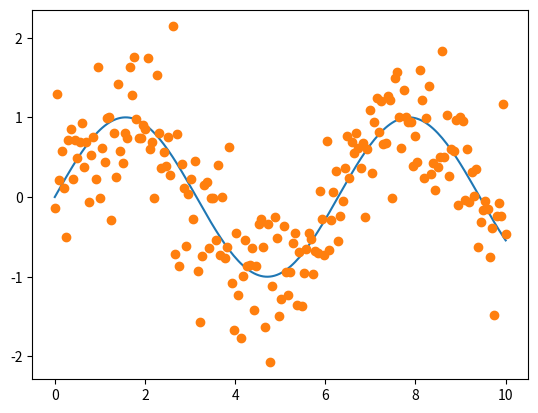
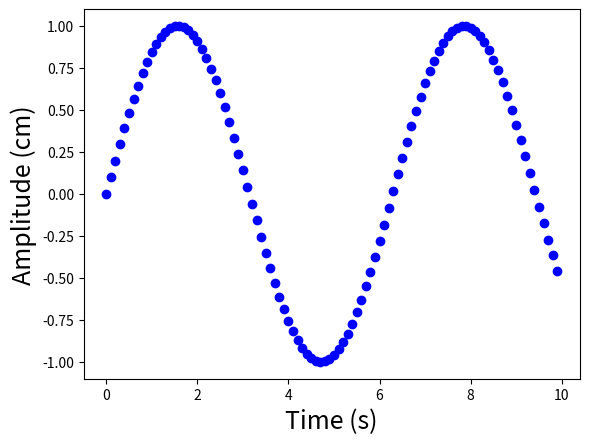
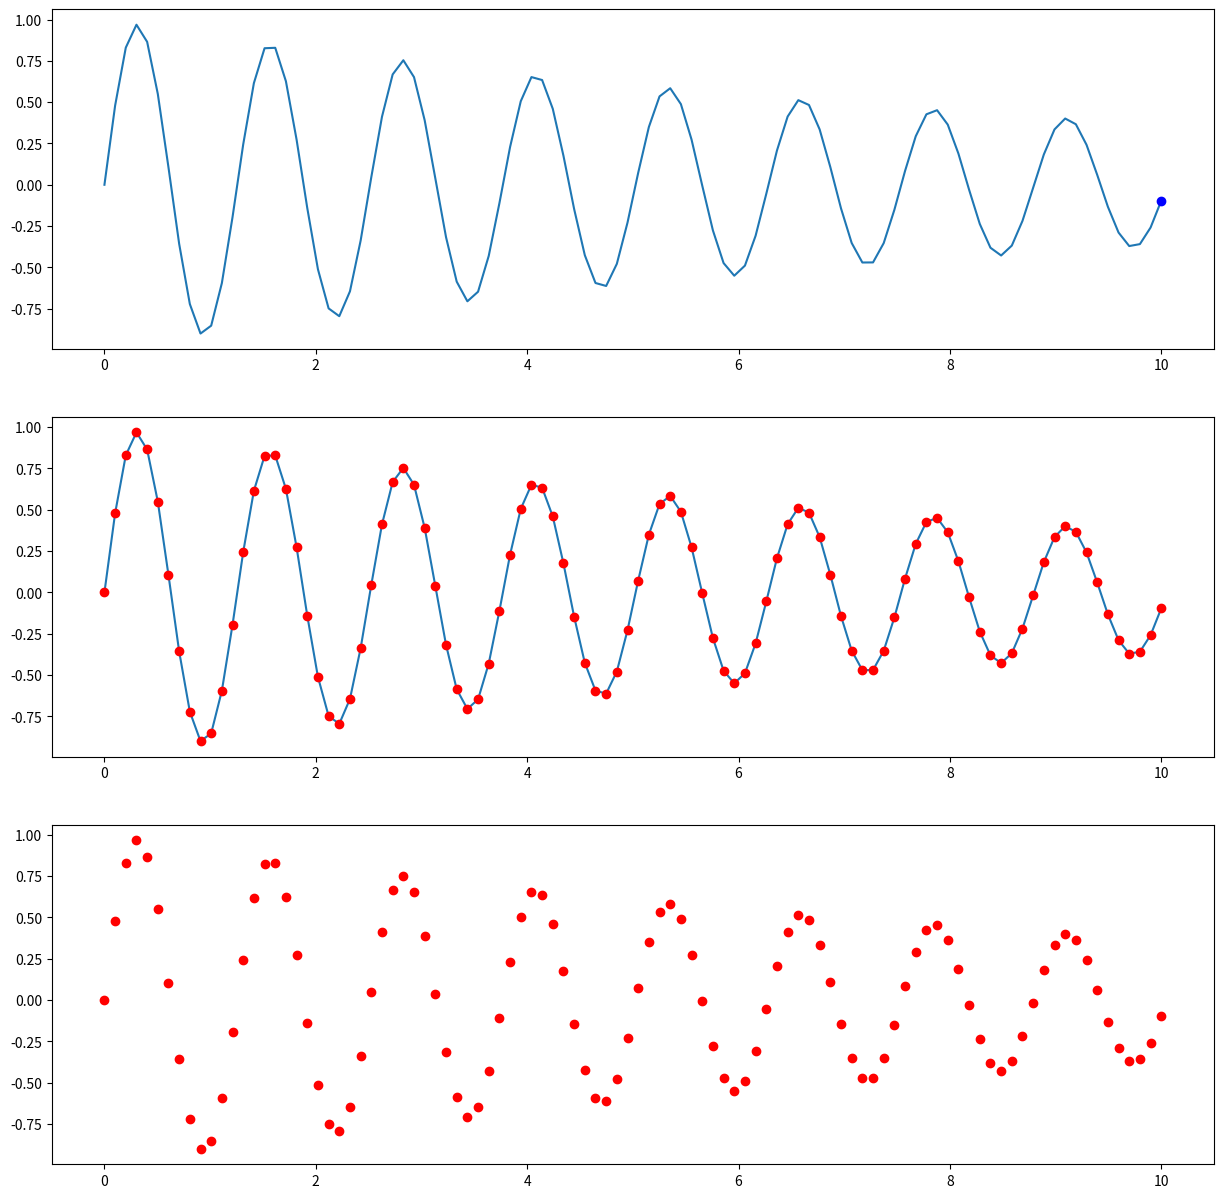
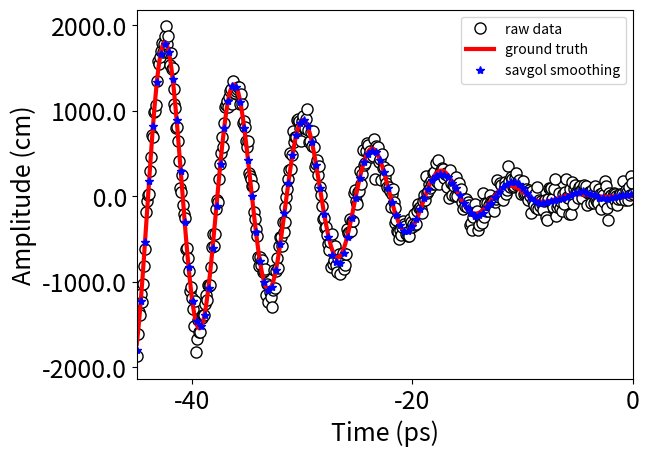

Python code for these plots, in order:

#-------------------------------------------
#VARIOUS UNIVARIABLE PLOTTING EXAMPLES
	#2021-08-03  JFH
#-------------------------------------------

##-------------------------------------------
##SIMPLE STATIC 1D PLOT 
##-------------------------------------------

import matplotlib
import matplotlib.pyplot as plt
import numpy as np

#DEFINE DATA
x = np.linspace(0, 10,200)
y  = np.sin(x)
y1 = y + np.random.normal(0, 0.5, len(x)) #ADD NOISE

#PLOT 
fig, ax = plt.subplots()
ax.plot(x,y,'-',x,y1,'o')
plt.show()
#exit()

##-------------------------------------------
##SIMPLE PLOT MOVIE: PLOTING FRAMES FROM LOOP 
##-------------------------------------------


import numpy as np
import matplotlib.pyplot as plt

#PARAMETERS
dt=0.01		#time to pause between frames in seconds 
x0=0.0; dx=0.1  #mesh parameters
Nframe=100 

plt.figure() #INITIALIZE FIGURE 
FS=18
plt.xlabel('Time (s)', fontsize=FS)
plt.ylabel('Amplitude (cm)', fontsize=FS)
for i in range(0,Nframe):
	x=x0+i*dx; y=np.sin(x)
	plt.plot(x,y,'bo')
	plt.pause(dt)
plt.show()
#exit()

##-------------------------------------------
##SUBPLOT PLOT MOVIE: PLOTING FRAMES FROM LOOP 
##-------------------------------------------

import numpy as np
import matplotlib.pyplot as plt
import time

#PARAMETERS
dt=0.005		#time to pause between frames in seconds 
NP=100 

x = np.linspace(0,10,NP)
y = np.exp(-0.1*x)*np.sin(5*x)

plt.ion()  #Enable interactive mode.
fig,ax = plt.subplots(3,1,figsize=(15,15))
ax[0].plot(x,y,'-')
ax[1].plot(x,y,'-',)

plt.show()

for i in range(0,len(x)):

	ax[0].clear()

	ax[0].plot(x,y,'-'); ax[0].plot(x[i],y[i],'bo')
	ax[1].plot(x[i],y[i],'ro')
	ax[2].plot(x[i],y[i],'ro')

	plt.draw()
	plt.pause(dt)
#exit()


##-------------------------------------------
## SMOOTHING+SAVING A PLOT TO PNG AND PDF FILES
##-------------------------------------------

#NOTE: PDF IS A "VECTOR IMAGES" 
#i.e will scale well and look good in either large or small windows without becoming grainy


import matplotlib.pyplot as plt
import numpy as np
from scipy.interpolate import interp1d #,spline 
import scipy.signal
import warnings
from matplotlib.ticker import FormatStrFormatter

warnings.filterwarnings("ignore") #supress all warnings

#GENERATE DATA
N=1002	#number of data points 
x=np.linspace(-45,45.0, N); 
#ye=np.sin(x) #exact
ye=x*x*np.sin(x) #exact
y=ye+np.random.normal(0, 100, N)	#add noise

#DEFINE
f = plt.figure()
f, ax = plt.subplots()

#AXES
FS=18	#FONT SIZE
plt.xlabel('Time (ps)', fontsize=FS)
plt.ylabel('Amplitude (cm)', fontsize=FS)
plt.xticks([-40,-20,0,20,40],fontsize=FS)
plt.yticks([-2000,-1000,0,1000,2000],fontsize=FS)

#GENERATE SMOOTH LINE THROUHG NOISY DATA

#SMOTHING METHOD-1: savgol_filter
window=61 #window must me odd and requires adjustment depending on plot

#SMOOTHED DATA (SAME NUMBER OF POINTS AS y)
#https://riptutorial.com/scipy/example/15878/using-a-savitzky-golay-filter
ys = scipy.signal.savgol_filter(y, window, 4)  # window size , polynomial order

# #QUADRATICALLY INTERPOLATE THE savgol_filter DATA ONTO LESS DENSE MESH 
xs1=np.linspace(min(x), max(x), int(0.25*len(x)))
F=interp1d(x, ys, kind='quadratic');
ys1=F(xs1); 

#PLOT
plt.plot(x, y,'.', markersize=16,color='black',markerfacecolor='white',label="raw data") # ,color='black', markersize=8)
plt.plot(x,ye,'r-',linewidth=3,label="ground truth") 
# plt.plot(x,ys,'*',color='blue',linewidth=1.0,label="savgol smoothing") 
plt.plot(xs1,ys1,'*',color='blue',linewidth=1.0,label="savgol smoothing")  
ax.legend()

#PLOT RANGES
plt.xlim(min(x),0)

#CONTROL AXIS TICK FORMAT
ax.yaxis.set_major_formatter(FormatStrFormatter('%4.1f'))
ax.xaxis.set_major_formatter(FormatStrFormatter('%.0f'))

#SAVE IMAGES
f.savefig('plot-1.png', bbox_inches='tight')
f.savefig("plot-1.pdf", bbox_inches='tight')
exit()


# ###-------------------------------------------
# ###FUNC-ANIMATION MULTIPLE ANIMATIONS (TAKEN FROM ONLINE)
# ###-------------------------------------------

# import numpy as np
# import matplotlib.pyplot as plt
# from matplotlib.animation import FuncAnimation

# # https://brushingupscience.com/2016/06/21/matplotlib-animations-the-easy-way/

# # Example animations using matplotlib's FuncAnimation
# # Ken Hughes. 18 June 2016.

# # For more detail, see
# # https://brushingupscience.wordpress.com/2016/06/21/matplotlib-animations-the-easy-way/

# # Examples include
# #    - line plot
# #    - pcolor plot
# #    - scatter plot
# #    - contour plot
# #    - quiver plot
# #    - plot with changing labels

# import numpy as np
# import matplotlib.pyplot as plt
# from matplotlib.animation import FuncAnimation

# # Use matplotlib ggplot stylesheet if available
# try:
#    plt.style.use('ggplot')
# except:
#    pass

# # Set which type of animation will be plotted. One of:
# # line, pcolor, scatter, contour, quiver, labels
# animation_type = 'line'

# # ----------------------------------------------------------------------------
# # Create data to plot. F is 2D array. G is 3D array

# # Create a two-dimensional array of data: F(x, t)
# x = np.linspace(-3, 3, 91)
# t = np.linspace(0, 25, 30)
# X2, T2 = np.meshgrid(x, t)
# sinT2 = np.sin(2*np.pi*T2/T2.max())
# F = 0.9*sinT2*np.sinc(X2*(1 + sinT2))

# # Create three-dimensional array of data G(x, z, t)
# x = np.linspace(-3, 3, 91)
# t = np.linspace(0, 25, 30)
# y = np.linspace(-3, 3, 91)
# X3, Y3, T3 = np.meshgrid(x, y, t)
# sinT3 = np.sin(2*np.pi*T3 /
#               T3.max(axis=2)[..., np.newaxis])
# G = (X3**2 + Y3**2)*sinT3

# # ----------------------------------------------------------------------------
# # Set up the figure and axis
# fig, ax = plt.subplots(figsize=(4, 3))

# if animation_type not in ['line', 'scatter']:
#    ax.set_aspect('equal')


# # ----------------------------------------------------------------------------
# if animation_type == 'line':
#    ax.set(xlim=(-3, 3), ylim=(-1, 1))

#    line = ax.plot(x, F[0, :], color='k', lw=2)[0]

#    def animate(i):
#        line.set_ydata(F[i, :])

# # ----------------------------------------------------------------------------
# if animation_type == 'pcolor':
#    cax = ax.pcolormesh(x, y, G[:-1, :-1, 0], vmin=-1, vmax=1, cmap='Blues')
#    fig.colorbar(cax)

#    def animate(i):
#        cax.set_array(G[:-1, :-1, i].flatten())

# # ----------------------------------------------------------------------------
# if animation_type == 'scatter':
#    ax.set(xlim=(-3, 3), ylim=(-1, 1))
#    scat = ax.scatter(x[::3], F[0, ::3])

#    def animate(i):
#        # Must pass scat.set_offsets an N x 2 array
#        y_i = F[i, ::3]
#        scat.set_offsets(np.c_[x[::3], y_i])

# # ----------------------------------------------------------------------------
# if animation_type == 'contour':
#    # Keyword options used in every call to contour
#    contour_opts = {'levels': np.linspace(-9, 9, 10), 'cmap':'RdBu', 'lw': 2}
#    cax = ax.contour(x, y, G[..., 0], **contour_opts)

#    def animate(i):
#        ax.collections = []
#        ax.contour(x, y, G[..., i], **contour_opts)

# # ----------------------------------------------------------------------------
# if animation_type == 'quiver':
#    ax.set(xlim=(-4, 4), ylim=(-4, 4))

#    # Plot every 20th arrow
#    step = 15
#    x_q, y_q = x[::step], y[::step]

#    # Create U and V vectors to plot
#    U = G[::step, ::step, :-1].copy()
#    V = np.roll(U, shift=4, axis=2)

#    qax = ax.quiver(x_q, y_q, U[..., 0], V[..., 0], scale=100)

#    def animate(i):
#        qax.set_UVC(U[..., i], V[..., i])

# # ----------------------------------------------------------------------------
# if animation_type == 'labels':
#    ax.set(xlim=(-1, 1), ylim=(-1, 1))
#    string_to_type = 'abcdefghijklmnopqrstuvwxyz0123'
#    label = ax.text(0, 0, string_to_type[0],
#                    ha='center', va='center',
#                    fontsize=12)

#    def animate(i):
#        label.set_text(string_to_type[:i+1])
#        ax.set_ylabel('Time (s): ' + str(i/10))
#        ax.set_title('Frame ' + str(i))

# # ----------------------------------------------------------------------------
# # Save the animation
# anim = FuncAnimation(fig, animate, interval=100, frames=len(t)-1, repeat=True)
# fig.show()
# plt.show()
# # anim.save(animation_type + '.gif', writer='imagemagick')
# exit()


#I HAVE WORKED THROUGH THIS EXAMPLE AND UNDERSTAND IT COMPLETELY